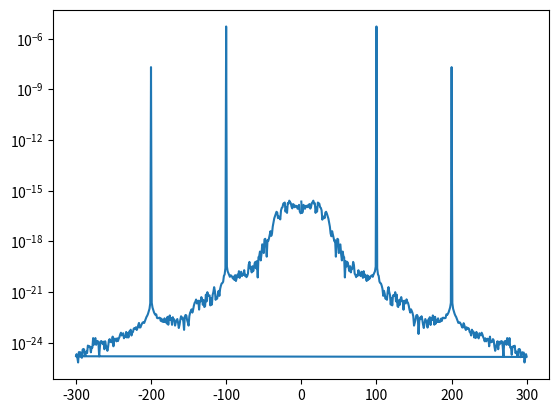

Python code for this plot:
#
# Butterworth Filter Example
#
#

from numpy import *
from matplotlib.pyplot import *
from scipy import signal

t = arange(0, 1, 1.0e-4)
y = sin(2*pi*100*t) + sin(2*pi*200*t)
f_len = 10

b, a = signal.butter(8, 150, 'lowpass', analog=True)

f = fft.fftfreq(t.size, d=1.0e-4)
H = abs(polyval(b, 1j*2*pi*f)/polyval(a, 1j*2*pi*f))
Y = H*abs(fft.fft(y)/t.size)

semilogy(f[abs(f) <= 300], Y[abs(f) <= 300])
show()
